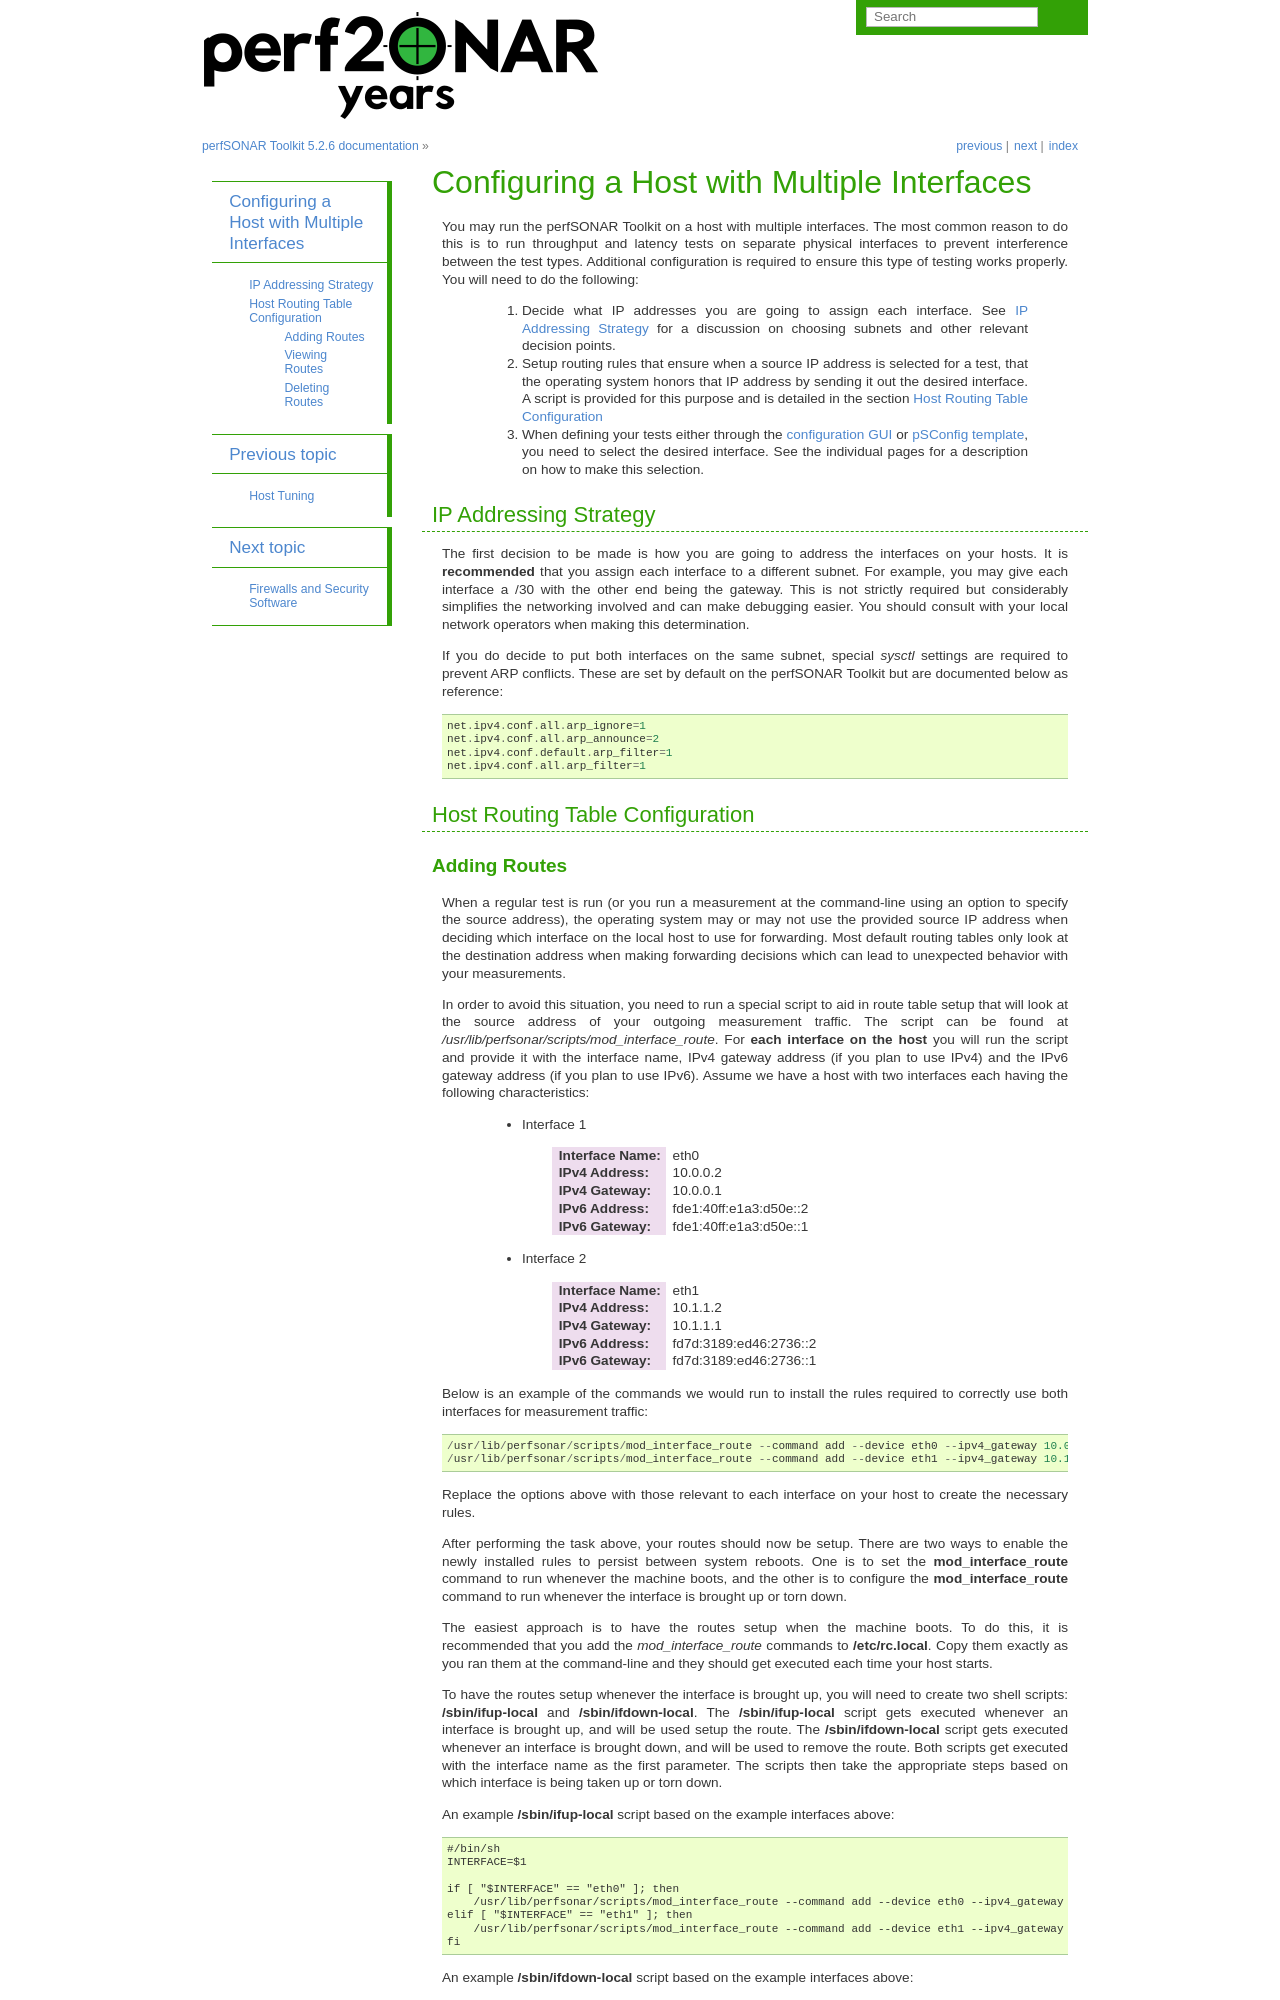

repository: perfsonar/docs · page: manage_dual_xface.html · generator: sphinx

*******************************************
Configuring a Host with Multiple Interfaces
*******************************************

You may run the perfSONAR Toolkit on a host with multiple interfaces. The most common reason to do this is to run throughput and latency tests on separate physical interfaces to prevent interference between the test types. Additional configuration is required to ensure this type of testing works properly. You will need to do the following:

    #. Decide what IP addresses you are going to assign each interface. See :ref:`MultiXface_Addressing` for a discussion on choosing subnets and other relevant decision points.
    #. Setup routing rules that ensure when a source IP address is selected for a test, that  the operating system honors that IP address by sending it out the desired interface. A script is provided for this purpose and is detailed in the section :ref:`MultiXface_Route`
    #. When defining your tests either through the :doc:`configuration GUI <manage_regular_tests>` or :doc:`pSConfig template <psconfig_templates_intro>`, you need to select the desired interface. See the individual pages for a description on how to make this selection.


.. _MultiXface_Addressing:

IP Addressing Strategy
======================
The first decision to be made is how you are going to address the interfaces on your hosts. It is **recommended** that you assign each interface to a different subnet. For example, you may give each interface a /30 with the other end being the gateway. This is not strictly required but considerably simplifies the networking involved and can make debugging easier. You should consult with your local network operators when making this determination.

If you do decide to put both interfaces on the same subnet, special *sysctl* settings are required to prevent ARP conflicts. These are set by default on the perfSONAR Toolkit but are documented below as reference::

    net.ipv4.conf.all.arp_ignore=1
    net.ipv4.conf.all.arp_announce=2
    net.ipv4.conf.default.arp_filter=1
    net.ipv4.conf.all.arp_filter=1


.. _MultiXface_Route:

Host Routing Table Configuration
================================
